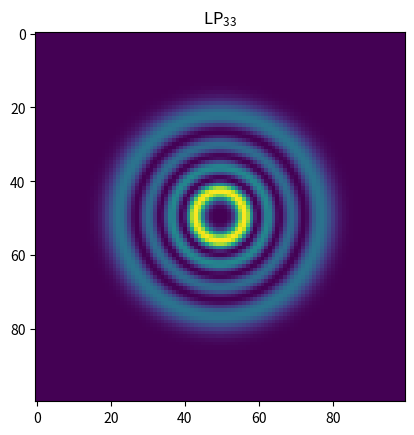

Reproduce this figure in Python.
# %%
import numpy as np
import matplotlib.pyplot as plt
import scipy as sp
from scipy import special
print("Ready!")
# %%


def car2pol(A, B):
    r = np.sqrt(A*A+B*B)
    theta = np.arctan(B/A)
    return r, theta


def r_over_limit(R):
    A = []
    B = []

    for i in range(R.shape[0]):
        for j in range(R.shape[1]):
            if R[i, j] > a:
                A.append(i)
                B.append(j)
    return A, B


# %%
a = 5  # * radius of fiber core
x = np.linspace(-a, a, 100)
y = np.linspace(-a, a, 100)
[X, Y] = np.meshgrid(x, y)
r, theta = car2pol(X, Y)
A, B = r_over_limit(r)
# %%
m = 3  # *次数
l = 3  # *阶数
W = 1
s = np.sqrt(2)*r/W
E = s**l*sp.special.eval_genlaguerre(m, l, s*s)*np.exp(-s*s/2)
I = E**2
for k in range(len(A)):
    I[A[k]][B[k]] = 0
plt.imshow(I)
plt.title('LP$\mathregular{{_{}}}$$\mathregular{{_{}}}$'.format(l, m))
plt.show()
# %%
